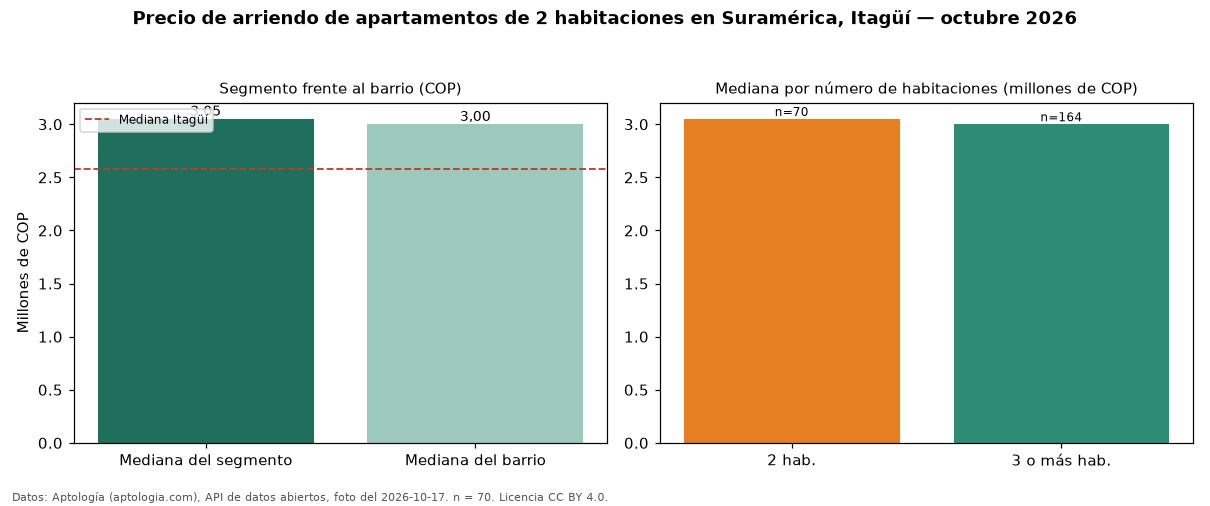

The file beside this chart, header and first rows:
seccion, metrica, valor_cop, n
precio, mediana, 3050000, 70
habitaciones, 2, 3050000, 70
habitaciones, 3+, 3000000, 164
barrio, mediana_barrio_todos_los_tamanos, 3000000, 239
ciudad, mediana_ciudad, 2575000, 
fuente, fecha_foto, 2026-10-17, 
fuente, atribucion, https://www.aptologia.com/arriendo/itagu…, 
